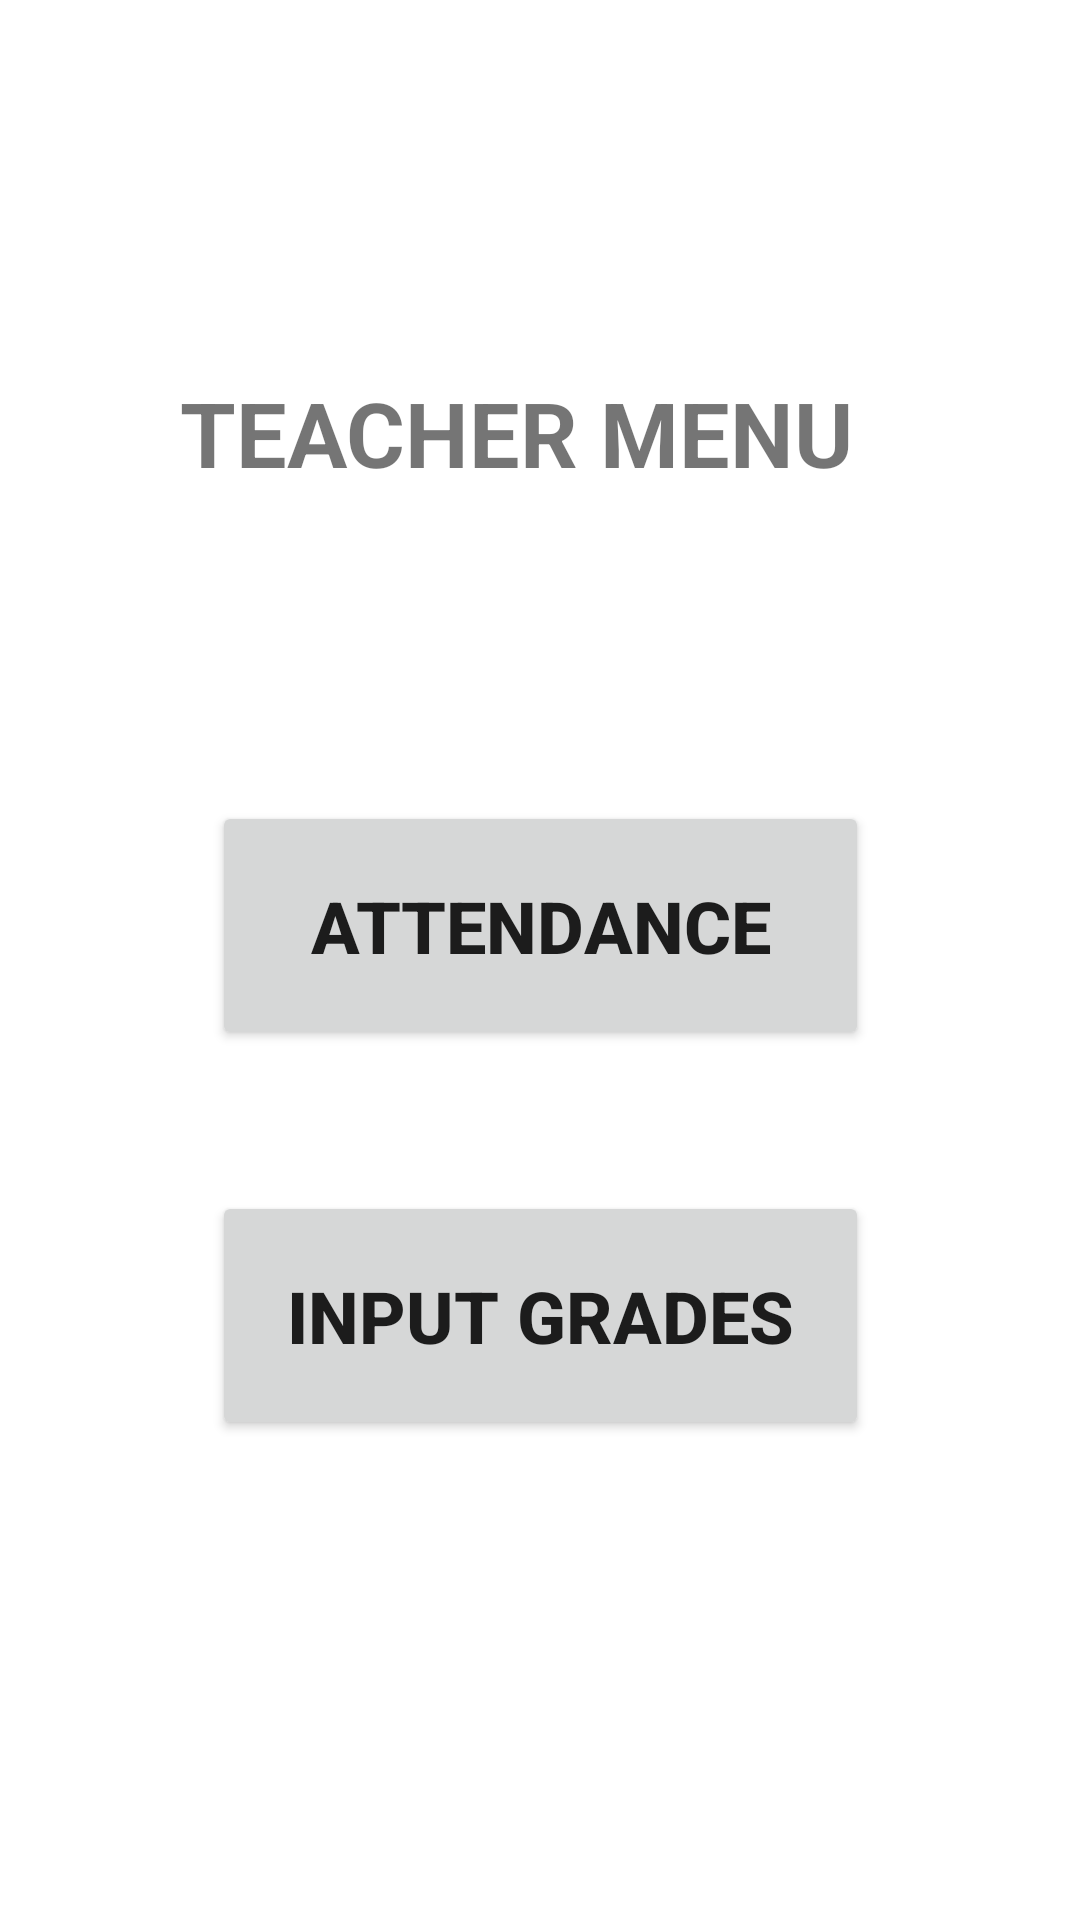

Here is an Android app screen rendered from its layout file. Give the layout XML and the strings, colors and styles it references.
<!-- AndroidManifest.xml: application theme Theme.QuizMasterApp -->
<!-- res/layout/activity_teacher_main_menu.xml -->
<?xml version="1.0" encoding="utf-8"?>
<androidx.constraintlayout.widget.ConstraintLayout xmlns:android="http://schemas.android.com/apk/res/android"
    xmlns:app="http://schemas.android.com/apk/res-auto"
    xmlns:tools="http://schemas.android.com/tools"
    android:layout_width="match_parent"
    android:layout_height="match_parent"
    tools:context=".TeacherMainMenu">

    <TextView
        android:id="@+id/textView4"
        android:layout_width="241dp"
        android:layout_height="85dp"
        android:layout_marginStart="149dp"
        android:layout_marginTop="124dp"
        android:layout_marginEnd="150dp"
        android:text="TEACHER MENU"
        android:textSize="30sp"
        android:textStyle="bold"
        app:layout_constraintEnd_toEndOf="parent"
        app:layout_constraintHorizontal_bias="0.496"
        app:layout_constraintStart_toStartOf="parent"
        app:layout_constraintTop_toTopOf="parent" />

    <Button
        android:id="@+id/btnattendance"
        android:layout_width="219dp"
        android:layout_height="83dp"
        android:layout_marginStart="96dp"
        android:layout_marginTop="58dp"
        android:layout_marginEnd="96dp"
        android:text="ATTENDANCE"
        android:textSize="24sp"
        android:textStyle="bold"
        app:layout_constraintEnd_toEndOf="parent"
        app:layout_constraintStart_toStartOf="parent"
        app:layout_constraintTop_toBottomOf="@+id/textView4" />

    <Button
        android:id="@+id/btninputgrades"
        android:layout_width="219dp"
        android:layout_height="83dp"
        android:layout_marginStart="96dp"
        android:layout_marginTop="47dp"
        android:layout_marginEnd="96dp"
        android:text="INPUT GRADES"
        android:textSize="24sp"
        android:textStyle="bold"
        app:layout_constraintEnd_toEndOf="parent"
        app:layout_constraintStart_toStartOf="parent"
        app:layout_constraintTop_toBottomOf="@+id/btnattendance" />
</androidx.constraintlayout.widget.ConstraintLayout>
<!-- resources referenced by this layout -->
<resources>
  <style name="Theme.QuizMasterApp" parent="Theme.MaterialComponents.DayNight.DarkActionBar">
          
          <item name="colorPrimary">@color/purple_500</item>
          <item name="colorPrimaryVariant">@color/purple_700</item>
          <item name="colorOnPrimary">@color/white</item>
          
          <item name="colorSecondary">@color/teal_200</item>
          <item name="colorSecondaryVariant">@color/teal_700</item>
          <item name="colorOnSecondary">@color/black</item>
          
          <item name="android:statusBarColor" tools:targetApi="l">?attr/colorPrimaryVariant</item>
          
      </style>
  <!-- not gathered from this repository: default colours our renderer supplied (Android Studio template values) -->
  <color name="purple_500">#FF6200EE</color>
  <color name="purple_700">#FF3700B3</color>
  <color name="teal_200">#FF03DAC5</color>
  <color name="teal_700">#FF018786</color>
  <color name="black">#FF000000</color>
  <color name="white">#FFFFFFFF</color>
</resources>
